Image classification data set "level_5" (unica-visual-intelligence-lab/WBC-USID on GitHub). Class labels (5): basophil, esophil, lymphocyte, monocyte, neutrophil.

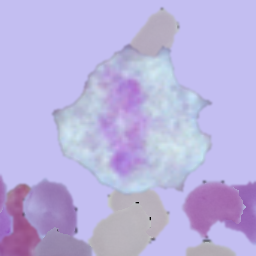
Label: esophil

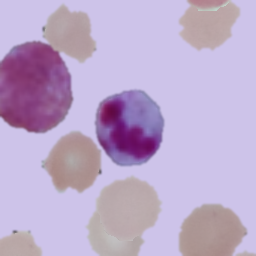
Label: neutrophil

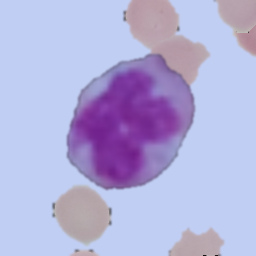
Label: monocyte

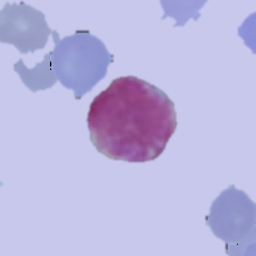
Label: basophil

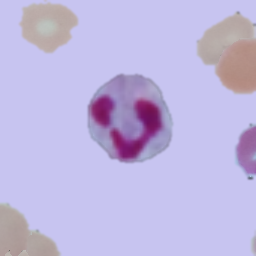
Label: neutrophil

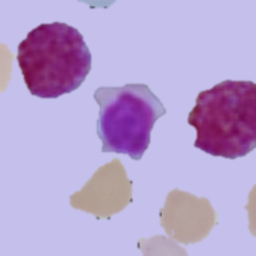
Label: lymphocyte
